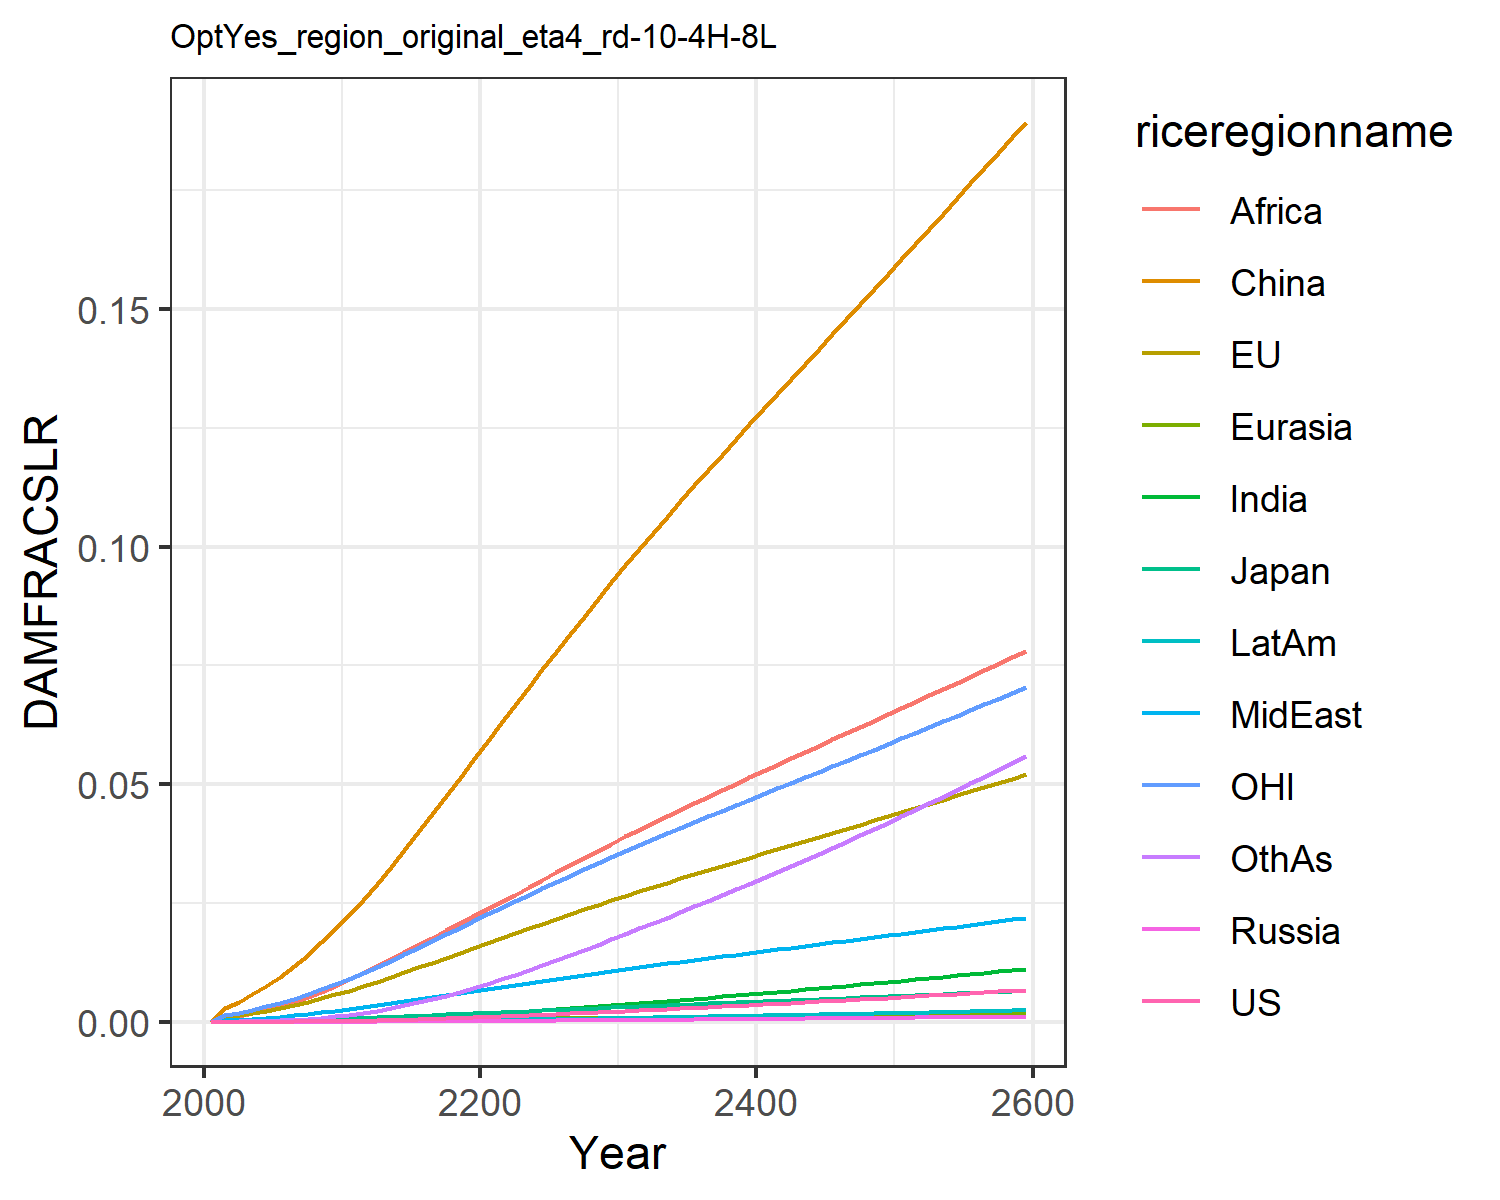

The data file committed next to this chart (first rows):
0.0, 0.0, 0.0, 0.0, 0.0, 0.0, 0.0, 0.0, 0.0, 0.0, 0.0, 0.0
7.568837115610997e-6, 0.0011, 0.0001307, 1.2562195666911276e-6, 2.7019116353731195e-5, 0.002852, 7.549228965252303e-6, 0.0003362, 0.0008541, 2.0997906191848384e-6, 0.0015, 3.669270656486269e-5
1.1375371723439099e-5, 0.001383, 0.0001609, 1.9006729286024464e-6, 3.461756363404133e-5, 0.004144, 1.247800588987628e-5, 0.0004531, 0.001189, 3.311117221290615e-6, 0.001912, 5.817517065989276e-5
1.884483976268141e-5, 0.001817, 0.000208, 3.1769917016722745e-6, 4.798648744477129e-5, 0.005741, 2.2735809964160163e-5, 0.0006375, 0.001781, 5.793419254591046e-6, 0.002516, 0.0001067
2.957209625031246e-5, 0.002319, 0.0002612, 4.942412733069714e-6, 6.299790369787591e-5, 0.007525, 3.755721487806965e-5, 0.0008512, 0.002465, 9.37303513894875e-6, 0.003218, 0.0001778
4.4352095212690086e-5, 0.002891, 0.000319, 7.325559007626273e-6, 7.993748116756107e-5, 0.009512, 5.834710721532251e-5, 0.001096, 0.003269, 1.43125894809713e-5, 0.004012, 0.0002785
6.386864049288232e-5, 0.003523, 0.0003856, 1.0446233655254165e-5, 9.877235028702025e-5, 0.0117, 8.614513787129005e-5, 0.001367, 0.004171, 2.0842407026321194e-5, 0.004882, 0.0004141
8.879956359265388e-5, 0.004211, 0.0004605, 1.4406822620874665e-5, 0.0001195, 0.0141, 0.0001222, 0.001665, 0.00517, 2.9246091551273172e-5, 0.00582, 0.0005914
0.0001199, 0.004952, 0.0005413, 1.9283277816536227e-5, 0.0001421, 0.0167, 0.000168, 0.001995, 0.006292, 3.979684470721004e-5, 0.006828, 0.000818
0.0001578, 0.005739, 0.0006273, 2.5137462383419022e-5, 0.0001663, 0.01948, 0.0002246, 0.002355, 0.007538, 5.2706607545635606e-5, 0.007896, 0.0011
0.0002029, 0.006567, 0.0007179, 3.2009903424029764e-5, 0.000192, 0.02242, 0.0002928, 0.002744, 0.008901, 6.814727548839415e-5, 0.009017, 0.001443
0.0002555, 0.007455, 0.0008171, 4.020566818623916e-5, 0.0002199, 0.0256, 0.0003735, 0.003143, 0.01031, 8.626740841814658e-5, 0.01022, 0.001848
0.0003153, 0.008403, 0.0009251, 4.987816406273204e-5, 0.00025, 0.02906, 0.0004667, 0.00354, 0.01171, 0.0001071, 0.01151, 0.002314
0.0003835, 0.009399, 0.00104, 6.092408451146209e-5, 0.0002815, 0.03259, 0.0005726, 0.003956, 0.01317, 0.0001308, 0.01286, 0.002838
0.0004585, 0.01041, 0.001158, 7.314549733055276e-5, 0.0003139, 0.03622, 0.0006905, 0.004377, 0.01465, 0.000157, 0.01422, 0.003424
0.0005401, 0.01143, 0.001278, 8.651342780528621e-5, 0.0003468, 0.03993, 0.0008198, 0.004801, 0.01616, 0.0001856, 0.01561, 0.004069
0.000628, 0.01246, 0.001399, 0.000101, 0.0003803, 0.04371, 0.00096, 0.005226, 0.01768, 0.0002164, 0.017, 0.004768
0.0007219, 0.01349, 0.001522, 0.0001165, 0.000414, 0.04751, 0.00111, 0.005653, 0.01921, 0.0002494, 0.0184, 0.00552
0.0008213, 0.01453, 0.001647, 0.000133, 0.000448, 0.05134, 0.00127, 0.006078, 0.02073, 0.0002843, 0.0198, 0.006317
0.0009256, 0.01557, 0.001772, 0.0001503, 0.0004819, 0.05516, 0.001437, 0.0065, 0.02223, 0.0003209, 0.0212, 0.007156
0.001034, 0.0166, 0.001898, 0.0001685, 0.0005157, 0.05897, 0.001612, 0.006917, 0.02372, 0.000359, 0.0226, 0.00803
0.001147, 0.01762, 0.002023, 0.0001873, 0.0005496, 0.06279, 0.001795, 0.007339, 0.02522, 0.0003989, 0.02398, 0.008948
0.001263, 0.01865, 0.002149, 0.0002067, 0.0005835, 0.0666, 0.001987, 0.007768, 0.02674, 0.0004405, 0.02536, 0.00991
0.001381, 0.01966, 0.002275, 0.0002265, 0.0006172, 0.0704, 0.002185, 0.008195, 0.0283, 0.0004835, 0.02673, 0.0109
0.001503, 0.02067, 0.0024, 0.0002469, 0.0006507, 0.07417, 0.002389, 0.00862, 0.02986, 0.0005276, 0.02808, 0.01193
0.001627, 0.02167, 0.002525, 0.0002677, 0.0006839, 0.0779, 0.002599, 0.009042, 0.03141, 0.0005727, 0.02942, 0.01298
0.001753, 0.02265, 0.002649, 0.0002888, 0.0007168, 0.08161, 0.002812, 0.00946, 0.03296, 0.0006188, 0.03076, 0.01405
0.001881, 0.02364, 0.002773, 0.0003104, 0.0007494, 0.08528, 0.00303, 0.009875, 0.03449, 0.0006657, 0.03208, 0.01514
0.002011, 0.02461, 0.002896, 0.0003322, 0.0007817, 0.08892, 0.003251, 0.01029, 0.036, 0.0007133, 0.03339, 0.01624
0.002142, 0.02558, 0.003019, 0.0003544, 0.0008137, 0.09253, 0.003475, 0.01069, 0.03751, 0.0007616, 0.03468, 0.01736
0.002275, 0.02653, 0.003142, 0.0003768, 0.0008455, 0.0961, 0.003702, 0.0111, 0.03899, 0.0008106, 0.03597, 0.0185
0.002409, 0.02747, 0.003262, 0.0003993, 0.0008765, 0.09958, 0.00393, 0.01149, 0.04045, 0.0008597, 0.03723, 0.01964
0.002543, 0.02838, 0.00338, 0.0004218, 0.0009068, 0.103, 0.004158, 0.01188, 0.04187, 0.0009087, 0.03846, 0.02078
0.002678, 0.02928, 0.003497, 0.0004445, 0.0009367, 0.1063, 0.004388, 0.01226, 0.04327, 0.0009582, 0.03967, 0.02193
0.002815, 0.03017, 0.003613, 0.0004674, 0.0009663, 0.1096, 0.00462, 0.01264, 0.04466, 0.001008, 0.04087, 0.0231
0.002953, 0.03106, 0.003729, 0.0004906, 0.0009957, 0.1129, 0.004854, 0.01301, 0.04604, 0.001058, 0.04206, 0.02427
0.003092, 0.03194, 0.003845, 0.0005139, 0.001025, 0.1161, 0.005091, 0.01339, 0.0474, 0.001109, 0.04324, 0.02545
0.003232, 0.03281, 0.00396, 0.0005375, 0.001054, 0.1194, 0.005329, 0.01376, 0.04876, 0.001161, 0.04442, 0.02664
0.003374, 0.03368, 0.004076, 0.0005613, 0.001083, 0.1226, 0.00557, 0.01413, 0.05011, 0.001212, 0.0456, 0.02785
0.003518, 0.03455, 0.004191, 0.0005854, 0.001111, 0.1258, 0.005814, 0.0145, 0.05145, 0.001265, 0.04677, 0.02906
0.003663, 0.03542, 0.004307, 0.0006097, 0.00114, 0.129, 0.00606, 0.01487, 0.05279, 0.001318, 0.04794, 0.03029
0.00381, 0.03629, 0.004423, 0.0006343, 0.001169, 0.1321, 0.006308, 0.01524, 0.05412, 0.001371, 0.04911, 0.03153
0.003958, 0.03716, 0.004539, 0.0006591, 0.001197, 0.1353, 0.006558, 0.0156, 0.05545, 0.001425, 0.05028, 0.03278
0.004108, 0.03802, 0.004655, 0.0006842, 0.001226, 0.1385, 0.006811, 0.01597, 0.05677, 0.00148, 0.05145, 0.03404
0.004259, 0.03889, 0.004772, 0.0007096, 0.001254, 0.1416, 0.007067, 0.01634, 0.0581, 0.001535, 0.05262, 0.03532
0.004412, 0.03976, 0.004889, 0.0007352, 0.001283, 0.1448, 0.007325, 0.0167, 0.05942, 0.00159, 0.05379, 0.03661
0.004567, 0.04063, 0.005006, 0.0007611, 0.001311, 0.148, 0.007586, 0.01707, 0.06074, 0.001647, 0.05496, 0.03791
0.004723, 0.04149, 0.005124, 0.0007872, 0.00134, 0.1511, 0.007849, 0.01744, 0.06206, 0.001704, 0.05613, 0.03922
0.004881, 0.04236, 0.005242, 0.0008136, 0.001368, 0.1543, 0.008114, 0.0178, 0.06338, 0.001761, 0.0573, 0.04054
0.005041, 0.04324, 0.005361, 0.0008403, 0.001397, 0.1574, 0.008382, 0.01817, 0.0647, 0.001819, 0.05848, 0.04188
0.005202, 0.04411, 0.00548, 0.0008672, 0.001425, 0.1606, 0.008653, 0.01854, 0.06602, 0.001877, 0.05965, 0.04323
0.005365, 0.04498, 0.0056, 0.0008944, 0.001454, 0.1638, 0.008926, 0.01891, 0.06735, 0.001936, 0.06083, 0.04459
0.005529, 0.04586, 0.00572, 0.0009219, 0.001483, 0.1669, 0.009202, 0.01928, 0.06867, 0.001996, 0.06202, 0.04596
0.005695, 0.04674, 0.005841, 0.0009496, 0.001511, 0.1701, 0.00948, 0.01965, 0.07, 0.002056, 0.0632, 0.04735
0.005863, 0.04762, 0.005962, 0.0009776, 0.00154, 0.1733, 0.009761, 0.02003, 0.07133, 0.002117, 0.06439, 0.04874
0.006032, 0.04851, 0.006084, 0.001006, 0.001569, 0.1765, 0.01004, 0.0204, 0.07266, 0.002178, 0.06559, 0.05015
0.006202, 0.04939, 0.006206, 0.001034, 0.001598, 0.1797, 0.01033, 0.02077, 0.074, 0.00224, 0.06678, 0.05158
0.006375, 0.05028, 0.006329, 0.001063, 0.001627, 0.1829, 0.01062, 0.02115, 0.07533, 0.002302, 0.06798, 0.05301
0.006549, 0.05118, 0.006453, 0.001092, 0.001656, 0.1861, 0.01091, 0.02153, 0.07668, 0.002365, 0.06919, 0.05446
0.006724, 0.05207, 0.006577, 0.001121, 0.001685, 0.1894, 0.0112, 0.0219, 0.07802, 0.002429, 0.07039, 0.05591
